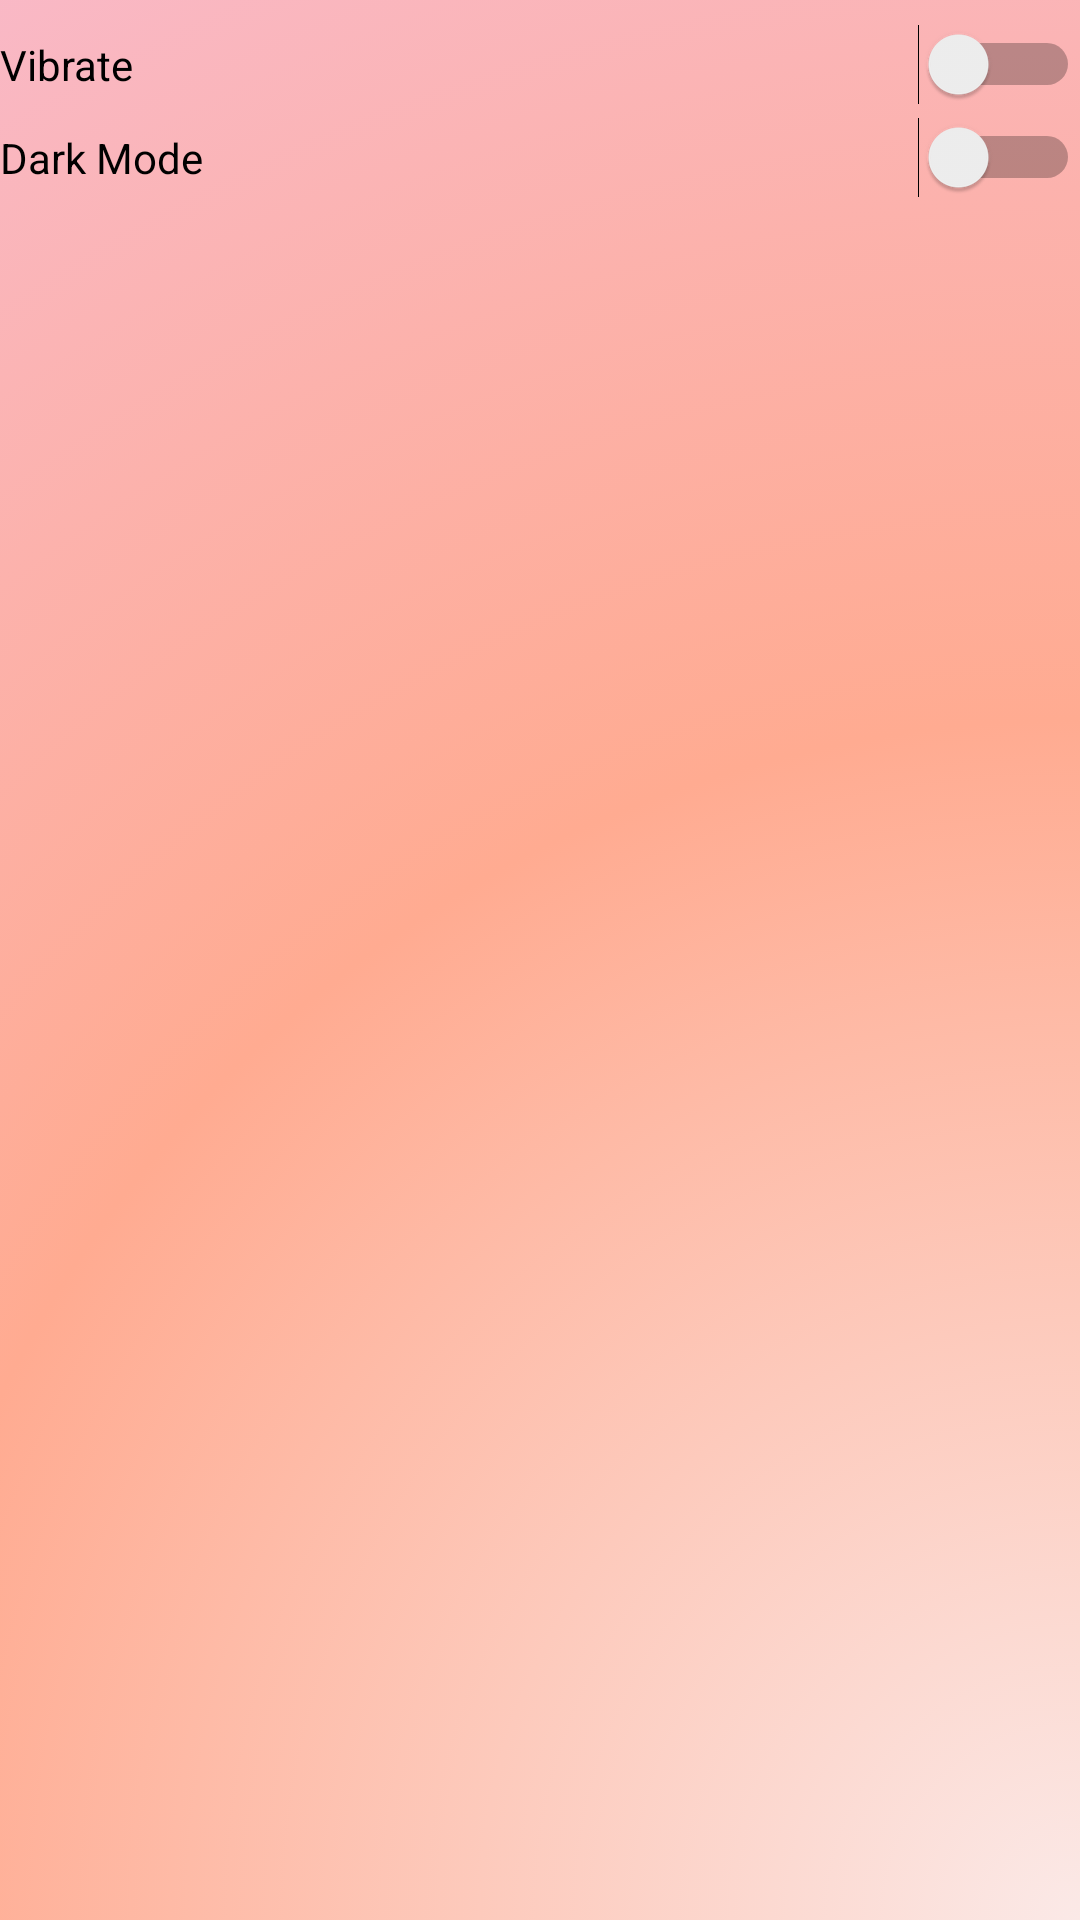

Produce the Android XML layout that renders to this screen, including the resource entries it uses.
<!-- AndroidManifest.xml: application theme Theme.TasbeehCounter -->
<!-- res/layout/activity_setting.xml -->
<?xml version="1.0" encoding="utf-8"?>
<RelativeLayout xmlns:android="http://schemas.android.com/apk/res/android"
    xmlns:app="http://schemas.android.com/apk/res-auto"
    xmlns:tools="http://schemas.android.com/tools"
    android:id="@+id/settingActivity"
    android:layout_width="match_parent"
    android:layout_height="match_parent"
    android:orientation="vertical"
    tools:context=".activity.SettingActivity"
    android:background="@drawable/colors"
    >

    <Switch
        android:id="@+id/switch1"
        android:layout_width="match_parent"
        android:layout_height="wrap_content"
        android:text="Vibrate"
        android:layout_marginTop="8dp"
        tools:layout_editor_absoluteX="239dp"
        tools:layout_editor_absoluteY="46dp"
         />

    <Switch
        android:id="@+id/switch2"
        android:layout_width="match_parent"
        android:layout_height="wrap_content"
        android:text="Dark Mode"
        android:layout_marginTop="39dp"
        tools:layout_editor_absoluteX="241dp"
        tools:layout_editor_absoluteY="82dp"
         />
</RelativeLayout>
<!-- resources referenced by this layout -->
<resources>
  <!-- drawable colors (drawable) -->
  <?xml version="1.0" encoding="utf-8"?>
  <selector xmlns:android="http://schemas.android.com/apk/res/android">
  
      <item>
          <shape>
              <gradient
                  android:startColor="#FBE9E7"
                  android:centerColor="#FFAB91"
                  android:endColor="#F8BBD0"
                  android:angle="45"
                  android:type="radial"
                  android:centerX="100%"
                  android:centerY="100%"
                  android:gradientRadius="800dp"
                  />
          </shape>
      </item>
  
  </selector>
  <style name="Theme.TasbeehCounter" parent="Theme.MaterialComponents.DayNight.NoActionBar">
          
          <item name="colorPrimary">@color/purple_500</item>
          <item name="colorPrimaryVariant">@color/purple_700</item>
          <item name="colorOnPrimary">@color/white</item>
          
          <item name="colorSecondary">@color/teal_200</item>
          <item name="colorSecondaryVariant">@color/teal_700</item>
          <item name="colorOnSecondary">@color/black</item>
          
          <item name="android:statusBarColor" tools:targetApi="l">?attr/colorPrimaryVariant</item>
          
      </style>
  <color name="purple_500">#FFCCBC</color>
  <color name="purple_700">#FFCCBC</color>
  <color name="white">#FFFFFFFF</color>
  
      //onboarding colors
  <color name="teal_200">#FF03DAC5</color>
  <color name="teal_700">#FF018786</color>
  <color name="black">#FF000000</color>
</resources>
